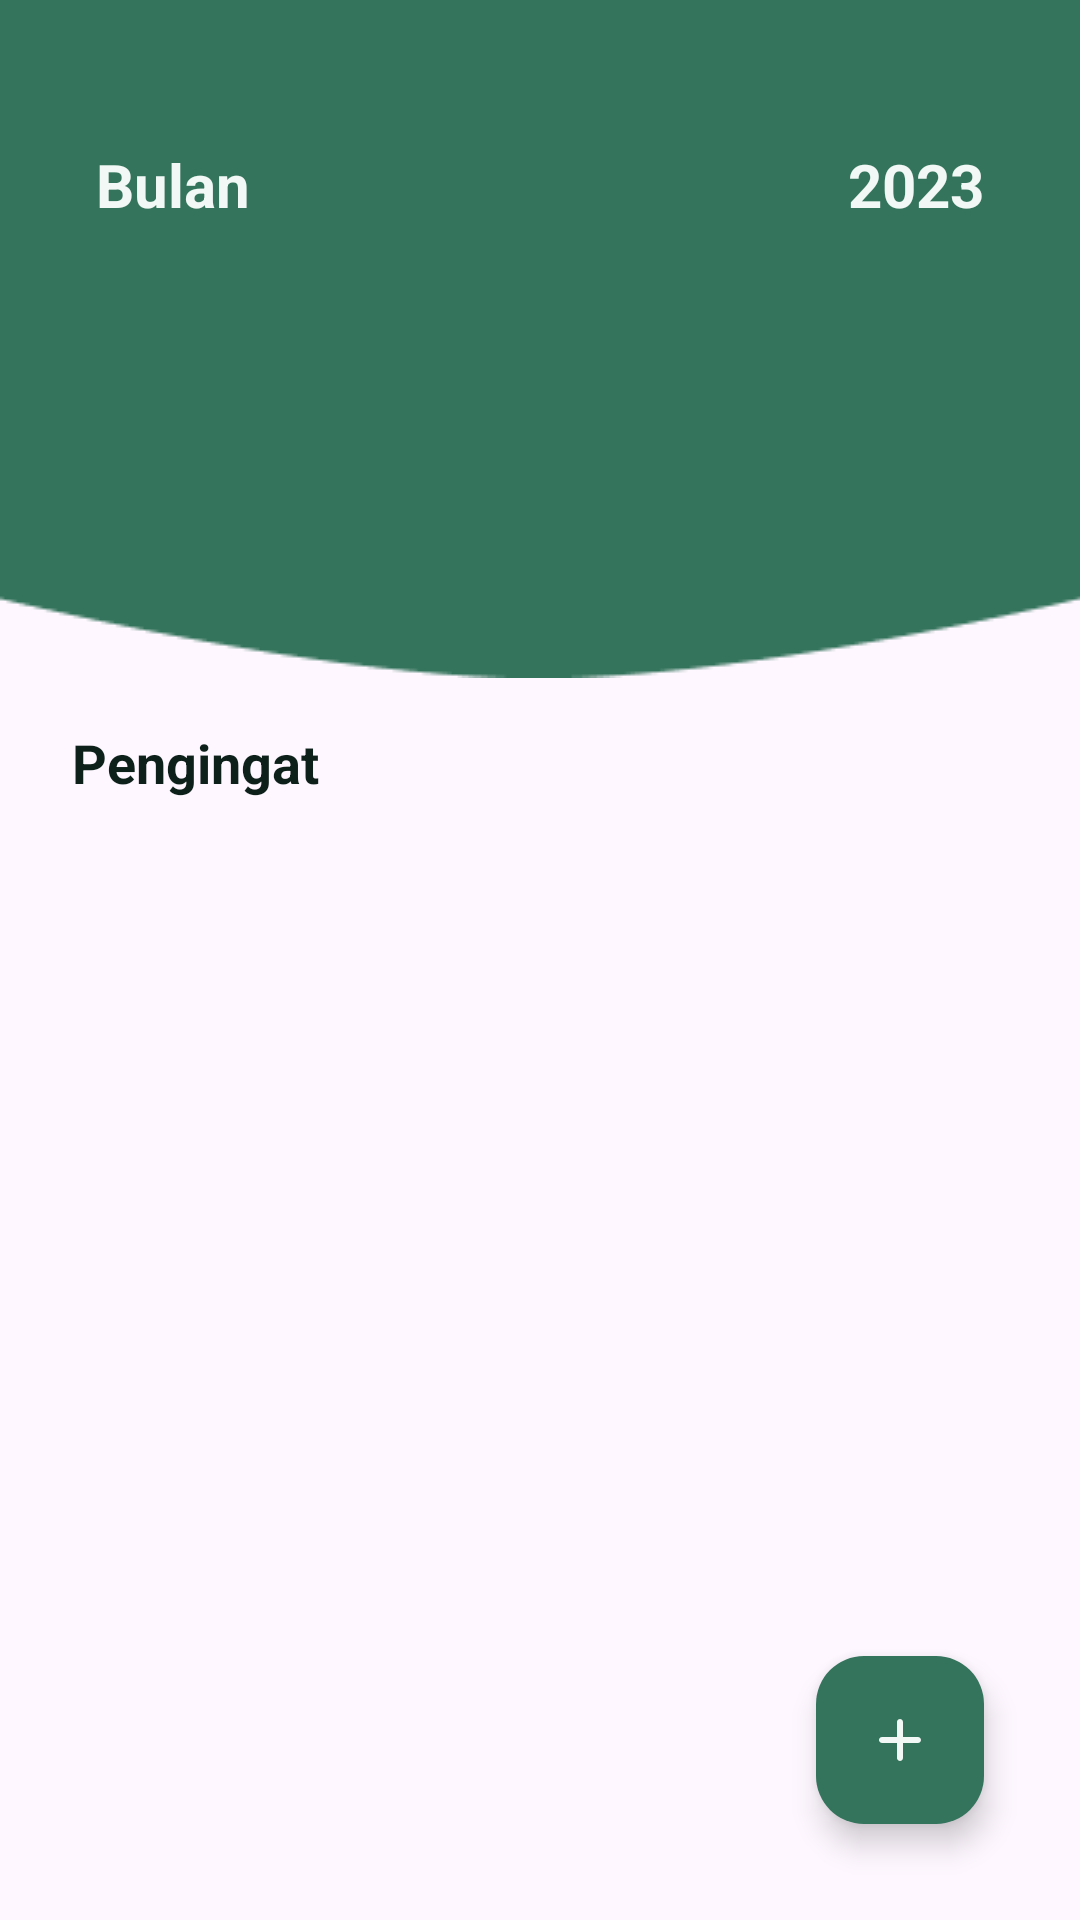

Here is an Android app screen rendered from its layout file. Give the layout XML and the strings, colors and styles it references.
<!-- AndroidManifest.xml: application theme Theme.Floria -->
<!-- res/layout/fragment_pengingat.xml -->
<?xml version="1.0" encoding="utf-8"?>
<androidx.constraintlayout.widget.ConstraintLayout xmlns:android="http://schemas.android.com/apk/res/android"
    xmlns:app="http://schemas.android.com/apk/res-auto"
    xmlns:tools="http://schemas.android.com/tools"
    android:layout_width="match_parent"
    android:layout_height="match_parent"
    tools:context=".ui.fragment.PengingatFragment">

    <ImageView
        android:id="@+id/imageView2"
        android:layout_width="match_parent"
        android:layout_height="wrap_content"
        android:scaleType="fitXY"
        android:src="@drawable/bg_reminder"
        app:layout_constraintEnd_toEndOf="parent"
        app:layout_constraintHorizontal_bias="1.0"
        app:layout_constraintStart_toStartOf="parent"
        app:layout_constraintTop_toTopOf="parent" />

    <LinearLayout
        android:layout_width="match_parent"
        android:layout_height="wrap_content"
        android:layout_marginTop="16dp"
        android:orientation="vertical"
        android:padding="16dp"
        app:layout_constraintEnd_toEndOf="parent"
        app:layout_constraintStart_toStartOf="parent"
        app:layout_constraintTop_toTopOf="parent">

        <androidx.constraintlayout.widget.ConstraintLayout
            android:layout_width="match_parent"
            android:layout_height="wrap_content"
            android:paddingHorizontal="16dp"
            android:paddingVertical="16dp">

            <TextView
                android:id="@+id/bulan"
                android:layout_width="wrap_content"
                android:layout_height="wrap_content"
                android:text="Bulan"
                android:textColor="@color/green_50"
                android:textSize="20sp"
                android:textStyle="bold"
                app:layout_constraintStart_toStartOf="parent"
                app:layout_constraintTop_toTopOf="parent" />

            <TextView
                android:id="@+id/tahun"
                android:layout_width="wrap_content"
                android:layout_height="wrap_content"
                android:text="2023"
                android:textColor="@color/green_50"
                android:textSize="20sp"
                android:textStyle="bold"
                app:layout_constraintEnd_toEndOf="parent"
                app:layout_constraintTop_toTopOf="parent" />

        </androidx.constraintlayout.widget.ConstraintLayout>

        <androidx.recyclerview.widget.RecyclerView
            android:layout_marginTop="24dp"
            android:layout_width="match_parent"
            android:layout_height="wrap_content"
            android:orientation="horizontal"
            android:overScrollMode="never"
            android:id="@+id/datetime_pengingat"/>


    </LinearLayout>
    <TextView
        android:id="@+id/today"
        android:layout_marginTop="16dp"
        app:layout_constraintTop_toBottomOf="@id/imageView2"
        android:layout_width="match_parent"
        android:layout_height="wrap_content"
        android:paddingHorizontal="24dp"
        android:text="Pengingat"
        android:textSize="18sp"
        android:textColor="@color/green_950"
        android:textStyle="bold"/>

    <androidx.recyclerview.widget.RecyclerView
        android:id="@+id/pengingat_recycler_view_today"
        android:layout_width="match_parent"
        android:layout_height="wrap_content"
        app:layout_constraintTop_toBottomOf="@id/today"
        app:layout_constraintEnd_toEndOf="parent"
        app:layout_constraintStart_toStartOf="parent"
        android:layout_marginTop="16dp"
        android:layout_marginEnd="16dp"
        android:layout_marginStart="16dp"
        android:layout_marginBottom="16dp"
        android:orientation="vertical"/>


    <com.google.android.material.floatingactionbutton.FloatingActionButton
        android:backgroundTint="@color/green_600"
        android:id="@+id/tambahpengingat"
        android:layout_width="wrap_content"
        android:layout_height="wrap_content"
        android:src="@drawable/round_add_24"
        app:layout_constraintBottom_toBottomOf="parent"
        app:layout_constraintEnd_toEndOf="parent"
        android:layout_marginEnd="32dp"
        android:layout_marginBottom="32dp"
        app:tint="@color/green_50"/>

</androidx.constraintlayout.widget.ConstraintLayout>
<!-- resources referenced by this layout -->
<resources>
  <color name="green_50">#fff1f8f5</color>
  <color name="green_600">#ff34745c</color>
  <color name="green_950">#ff0e201a</color>
  <!-- drawable bg_reminder: webp bitmap (drawable, 474 bytes) -->
  <!-- drawable round_add_24 (drawable) -->
  <vector android:height="24dp" android:tint="@color/green_50"
      android:viewportHeight="24" android:viewportWidth="24"
      android:width="24dp" xmlns:android="http://schemas.android.com/apk/res/android">
      <path android:fillColor="@android:color/white" android:pathData="M18,13h-5v5c0,0.55 -0.45,1 -1,1s-1,-0.45 -1,-1v-5H6c-0.55,0 -1,-0.45 -1,-1s0.45,-1 1,-1h5V6c0,-0.55 0.45,-1 1,-1s1,0.45 1,1v5h5c0.55,0 1,0.45 1,1s-0.45,1 -1,1z"/>
  </vector>
  <style name="Theme.Floria" parent="Theme.MaterialComponents.DayNight.NoActionBar">
          
          <item name="colorPrimary">@color/green_600</item>
          <item name="colorPrimaryVariant">@color/green_700</item>
          <item name="colorOnPrimary">@color/green_50</item>
          
          <item name="colorSecondary">@color/green_100</item>
          <item name="colorSecondaryVariant">@color/green_500</item>
          <item name="colorOnSecondary">@color/green_950</item>
          
          <item name="android:statusBarColor">@color/status_bar</item>
          
      </style>
  <color name="green_700">#ff265645</color>
  <color name="green_100">#ffddeee4</color>
  <color name="green_500">#ff42876c</color>
  <color name="status_bar">#F3EDF7</color>
</resources>
